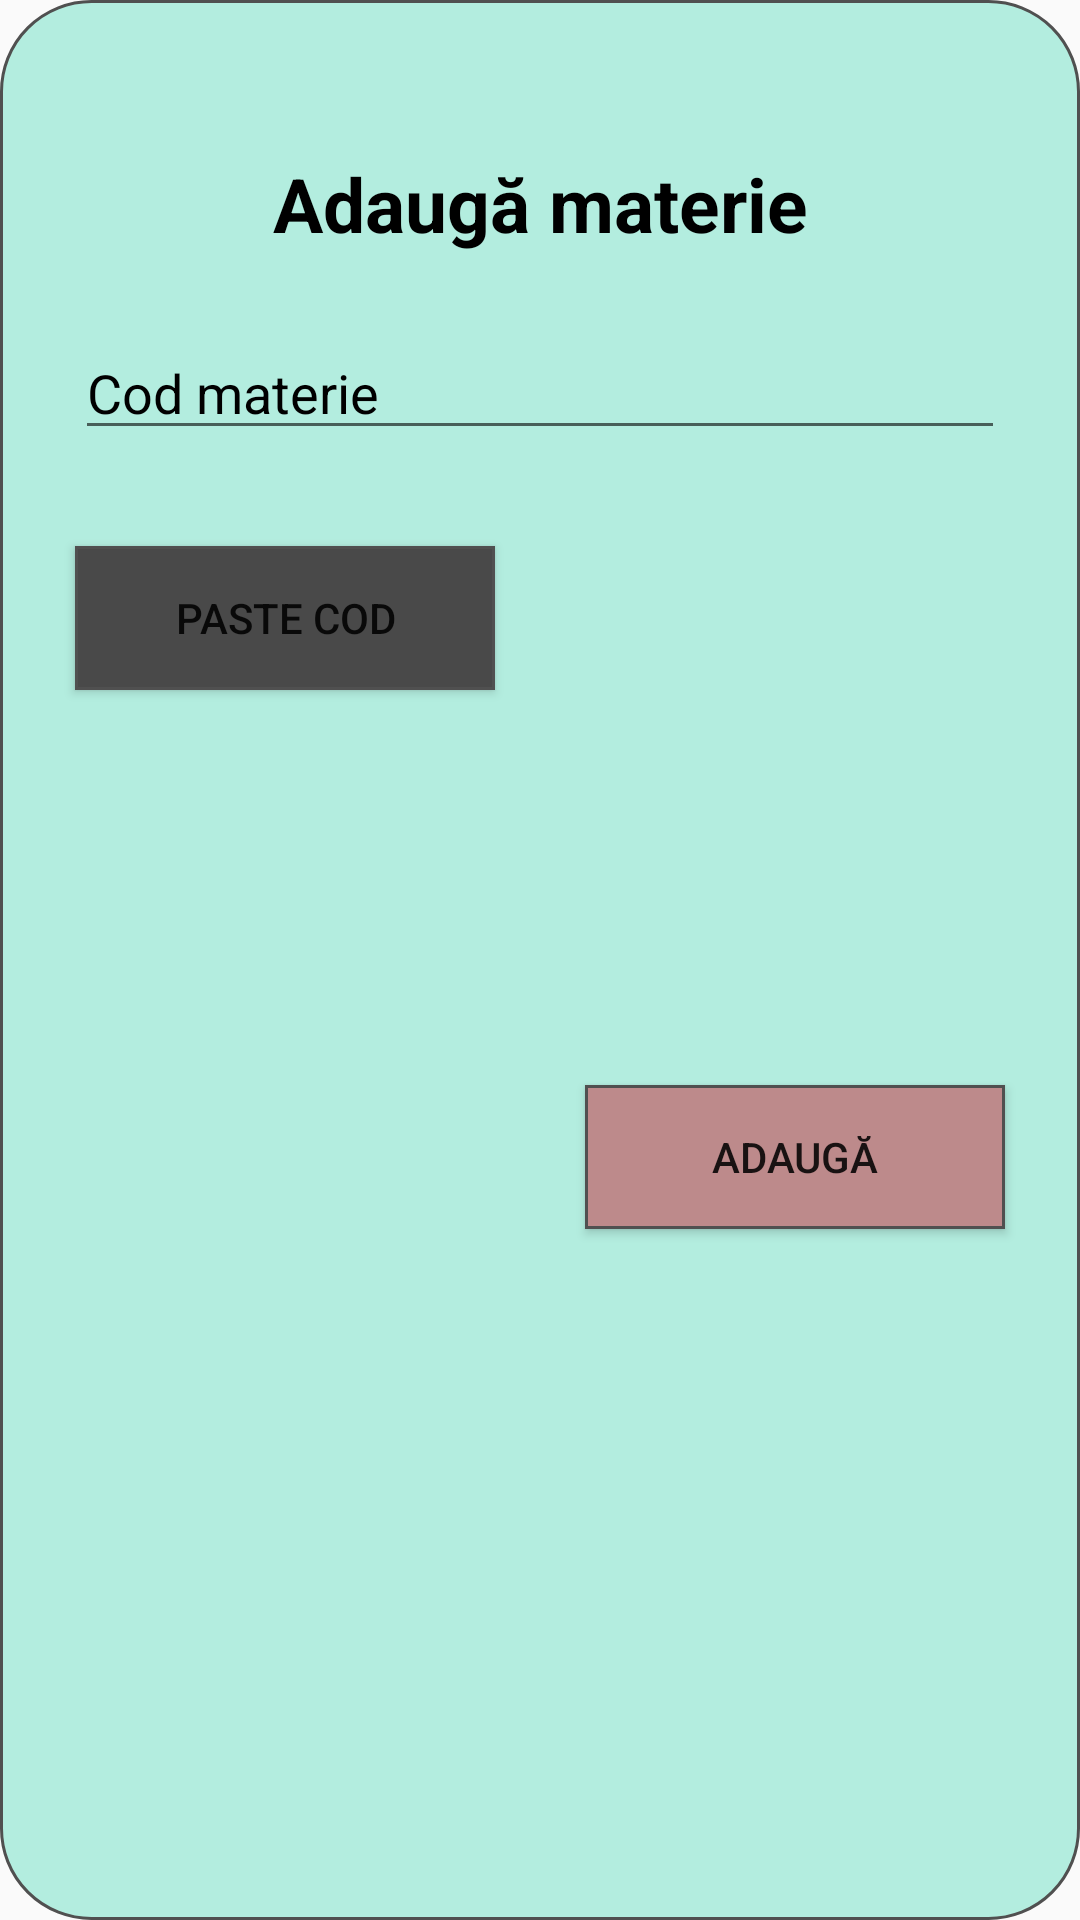

Layout XML and referenced resources for this Android screen:
<!-- AndroidManifest.xml: application theme AppTheme -->
<!-- res/layout/popup_add_materie.xml -->
<?xml version="1.0" encoding="utf-8"?>
<androidx.constraintlayout.widget.ConstraintLayout xmlns:android="http://schemas.android.com/apk/res/android"
    xmlns:app="http://schemas.android.com/apk/res-auto"
    xmlns:tools="http://schemas.android.com/tools"
    android:layout_width="match_parent"
    android:layout_height="wrap_content"
    android:layout_marginStart="10dp"
    android:layout_marginEnd="10dp"
    android:background="@drawable/popup_background">

    <TextView
        android:id="@+id/textView5"
        android:layout_width="wrap_content"
        android:layout_height="wrap_content"
        android:layout_marginTop="50dp"
        android:text="Adaugă materie"
        android:textColor="@android:color/black"
        android:textSize="25sp"
        android:textStyle="bold"
        app:layout_constraintEnd_toEndOf="parent"
        app:layout_constraintStart_toStartOf="parent"
        app:layout_constraintTop_toTopOf="parent" />

    <Button
        android:id="@+id/cancelMaterie"
        android:layout_width="wrap_content"
        android:layout_height="wrap_content"
        android:layout_marginStart="24dp"
        android:layout_marginTop="32dp"
        android:width="140dp"
        android:background="@drawable/cancel_button"
        android:text="Paste cod"
        app:layout_constraintStart_toStartOf="parent"
        app:layout_constraintTop_toBottomOf="@+id/codMaterie" />

    <EditText
        android:id="@+id/codMaterie"
        android:layout_width="0dp"
        android:layout_height="wrap_content"
        android:layout_marginStart="24dp"
        android:layout_marginTop="24dp"
        android:layout_marginEnd="24dp"
        android:ems="10"
        android:hint="Cod materie"
        android:inputType="textPersonName|text|textAutoComplete"
        android:textColorHint="@android:color/black"
        app:layout_constraintEnd_toEndOf="parent"
        app:layout_constraintStart_toStartOf="parent"
        app:layout_constraintTop_toBottomOf="@+id/textView5"
        tools:ignore="HardcodedText" />

    <Button
        android:id="@+id/addMaterie"
        android:layout_width="wrap_content"
        android:layout_height="wrap_content"
        android:layout_marginTop="32dp"
        android:layout_marginEnd="24dp"
        android:layout_marginBottom="50dp"
        android:width="140dp"
        android:background="@drawable/button_ok"
        android:text="Adaugă"
        app:layout_constraintBottom_toBottomOf="parent"
        app:layout_constraintEnd_toEndOf="parent"
        app:layout_constraintTop_toBottomOf="@+id/codMaterie" />
</androidx.constraintlayout.widget.ConstraintLayout>
<!-- resources referenced by this layout -->
<resources>
  <!-- drawable button_ok (drawable) -->
  <?xml version="1.0" encoding="UTF-8"?>
  <shape xmlns:android="http://schemas.android.com/apk/res/android">
      <stroke
          android:width="1dp"
          android:color="#505050" />
      <padding
          android:bottom="1dp"
          android:left="1dp"
          android:right="1dp"
          android:top="1dp" />
  
      <solid android:color="#bd8a8b"/>
  
  </shape>
  <!-- drawable cancel_button (drawable) -->
  <?xml version="1.0" encoding="UTF-8"?>
  <shape xmlns:android="http://schemas.android.com/apk/res/android">
      <stroke
          android:width="1dp"
          android:color="#505050" />
      <corners android:radius="0dp" />
  
      <padding
          android:bottom="1dp"
          android:left="1dp"
          android:right="1dp"
          android:top="1dp" />
  
      <solid android:color="#494949" />
  
  </shape>
  <!-- drawable popup_background (drawable) -->
  <?xml version="1.0" encoding="UTF-8"?>
  <shape xmlns:android="http://schemas.android.com/apk/res/android">
      <stroke
          android:width="1dp"
          android:color="#505050" />
      <corners android:radius="30dp" />
  
      <padding
          android:bottom="1dp"
          android:left="1dp"
          android:right="1dp"
          android:top="1dp" />
  
      <solid android:color="#B3EDDF" />
  </shape>
  <style name="AppTheme" parent="Theme.AppCompat.Light.DarkActionBar">
          
          <item name="colorPrimary">@color/colorPrimary</item>
          <item name="colorPrimaryDark">@color/colorPrimaryDark</item>
          <item name="colorAccent">@color/colorAccent</item>
      </style>
  <color name="colorPrimary">#FFF</color>
  <color name="colorPrimaryDark">#1f222a</color>
  <color name="colorAccent">#bd8a8b</color>
</resources>
